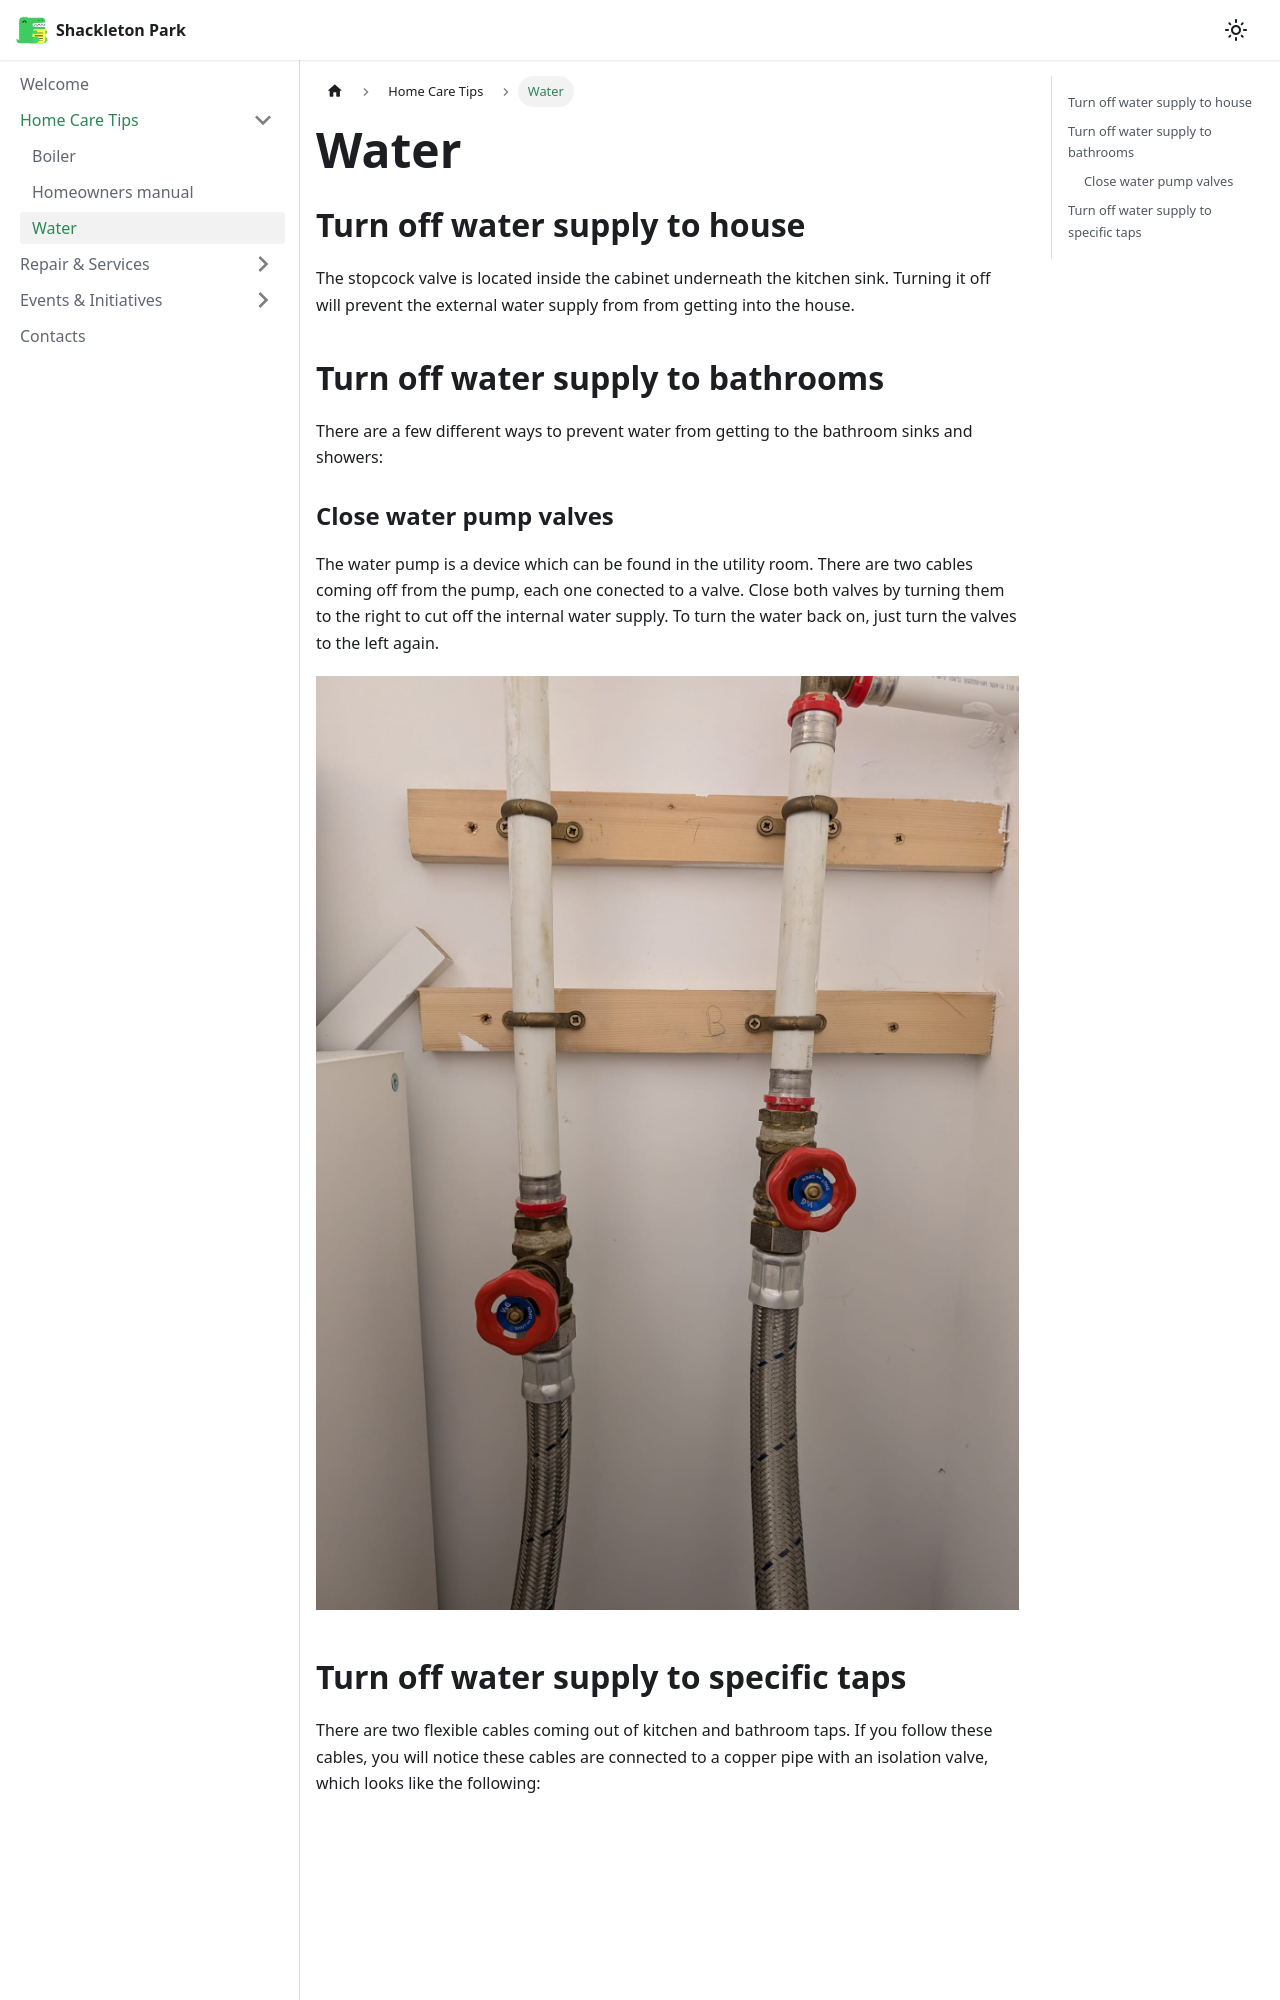

repository: shackleton-park/kb · page: docs/home-care/water.html · generator: docusaurus

# Water

## Turn off water supply to house

The stopcock valve is located inside the cabinet underneath the kitchen sink. Turning it off will prevent the external water supply from from getting into the house.

## Turn off water supply to bathrooms

There are a few different ways to prevent water from getting to the bathroom sinks and showers:

### Close water pump valves

The water pump is a device which can be found in the utility room. There are two cables coming off from the pump, each one conected to a valve. Close both valves by turning them to the right to cut off the internal water supply. To turn the water back on, just turn the valves to the left again.

![Pump valves](./pump-valves.jpeg)
